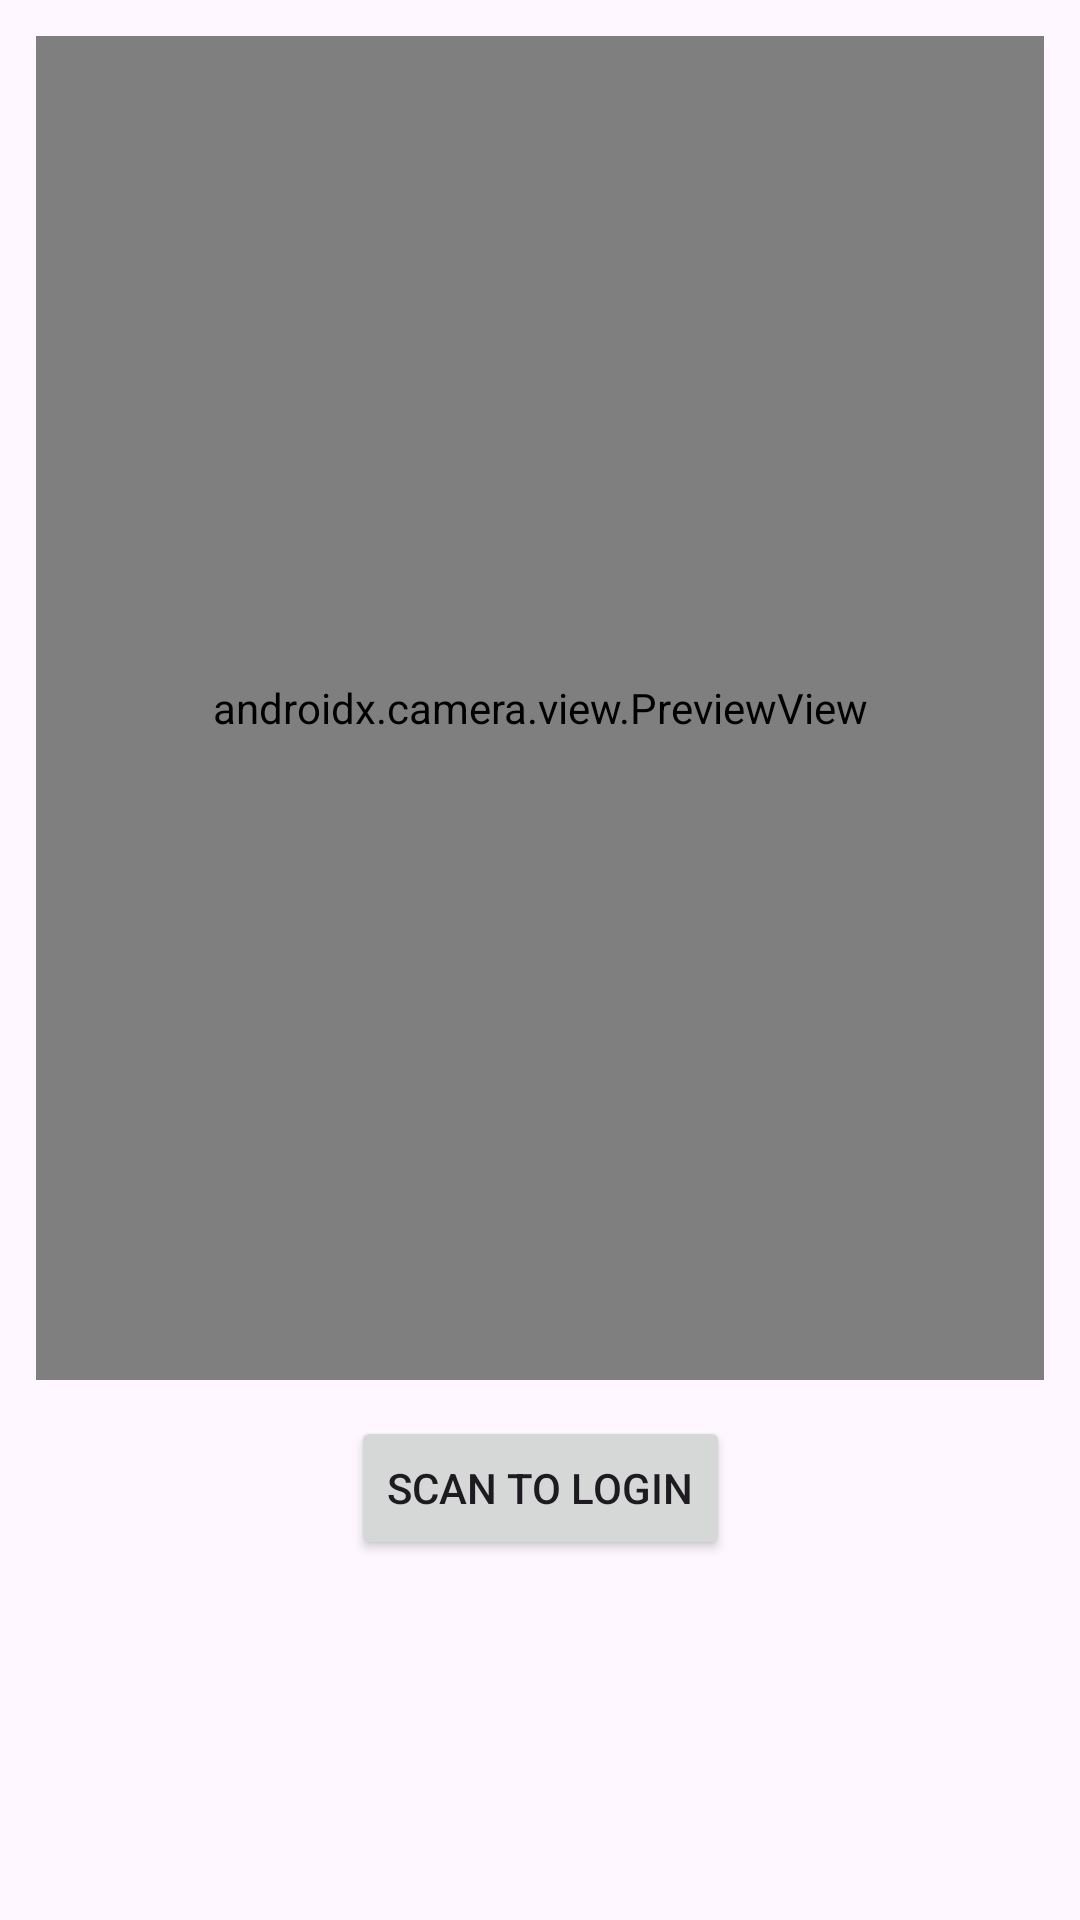

Here is an Android app screen rendered from its layout file. Give the layout XML and the strings, colors and styles it references.
<!-- AndroidManifest.xml: application theme Theme.Bisniskubisnismu -->
<!-- res/layout/activity_face_login.xml -->
<?xml version="1.0" encoding="utf-8"?>
<androidx.constraintlayout.widget.ConstraintLayout
    xmlns:android="http://schemas.android.com/apk/res/android"
    xmlns:app="http://schemas.android.com/apk/res-auto"
    android:id="@+id/main"
    android:layout_width="match_parent"
    android:layout_height="match_parent">

    
    <androidx.camera.view.PreviewView
        android:id="@+id/previewView"
        android:layout_width="0dp"
        android:layout_height="0dp"
        android:layout_margin="12dp"
        app:layout_constraintTop_toTopOf="parent"
        app:layout_constraintBottom_toTopOf="@+id/scanButton"
        app:layout_constraintStart_toStartOf="parent"
        app:layout_constraintEnd_toEndOf="parent"
        />

    
    <Button
        android:id="@+id/scanButton"
        android:layout_width="wrap_content"
        android:layout_height="wrap_content"
        android:text="Scan to Login"
        android:layout_marginBottom="120dp"
        app:layout_constraintTop_toBottomOf="@+id/previewView"
        app:layout_constraintBottom_toBottomOf="parent"
        app:layout_constraintStart_toStartOf="parent"
        app:layout_constraintEnd_toEndOf="parent"
        />

</androidx.constraintlayout.widget.ConstraintLayout>
<!-- resources referenced by this layout -->
<resources>
  <style name="Theme.Bisniskubisnismu" parent="Base.Theme.Bisniskubisnismu" />
  <style name="Base.Theme.Bisniskubisnismu" parent="Theme.Material3.DayNight.NoActionBar">
          
          
      </style>
</resources>
